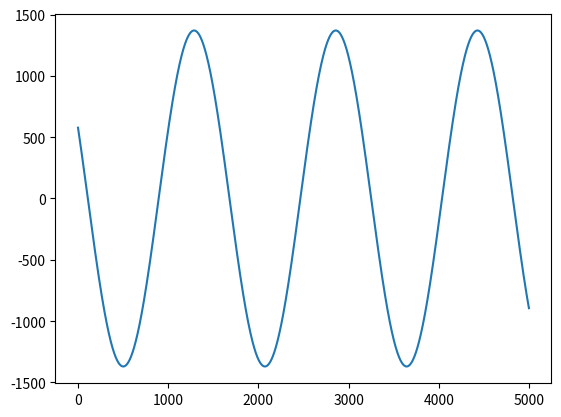

Recreate this plot in Python.
import random as rand
from scipy.spatial import distance
import math
import numpy as np
from matplotlib import pyplot as plt

diff_x = [1, 1, 0, -1, -1, -1 ,0, 1]
diff_y = [0, 1, 1, 1, 0, -1, -1, -1]

class EnvironmentRoute():
    def __init__(self):
        self.max_range = 3000
        self.X_num = 30
        self.Y_num = 10
        self.max_step = 500
        self.reset()        
        return
    
    def getnewpoint(self):
        rand_pos = [rand.randint(0, self.X_num - 1), rand.randint(0, self.Y_num - 1)]
        while self.ConstellGraph[rand_pos[0]][rand_pos[1]][2] != 0:
            rand_pos = [rand.randint(0, self.X_num - 1), rand.randint(0, self.Y_num - 1)]
        self.ConstellGraph[rand_pos[0]][rand_pos[1]][2] = 1
        return rand_pos     

    def whereendpos(self):
        tmp_distance = -1 
        yy = int(self.desire_pos[1]/100)
        for x in range(self.X_num):
            for y in range(yy, yy + 1):
                comp = distance.euclidean([self.ConstellGraph[x][y][0], self.ConstellGraph[x][y][1]], [self.desire_pos[0], self.desire_pos[1]])
                if tmp_distance == -1 or tmp_distance > comp:
                    tmp_distance = comp
                    self.end_pos = [x, y]
        return
    
    def set_obstacles(self, _obs):
        self.obs_poss = _obs
        for ob in _obs:
            self.ConstellGraph[ob[0]][ob[1]][2] = 1

    def set_observation(self):
        observation = []
        observation.extend(self.cur_pos)
        for obs in self.obs_poss:
            observation.extend(obs)
        observation.extend(self.end_pos)
        return observation

    def reset(self):
        self.isTerm = False
        self.cur_step = 0
        self.cur_reward = 0
        self.ConstellGraph = []
        for x in range(self.X_num):
            tmpRow = []
            for y in range(self.Y_num):
                tmpRow.append([x*300, y*100, 0])
            self.ConstellGraph.append(tmpRow)

        self.cur_pos = [rand.randint(0, self.X_num - 1), rand.randint(0, self.Y_num - 1)]
        self.desire_pos = [3000*rand.random(), 1000*rand.random()]
        self.whereendpos()
        while self.cur_pos[0] == self.end_pos[0] and self.cur_pos[1] == self.end_pos[1]:
            self.desire_pos = [3000*rand.random(), 1000*rand.random()]
            self.whereendpos()

        self.ConstellGraph[self.cur_pos[0]][self.cur_pos[1]][2] = 1
        self.ConstellGraph[self.end_pos[0]][self.end_pos[1]][2] = 1

        self.obs_poss = []
        self.obs_poss.append(self.getnewpoint())
        self.obs_poss.append(self.getnewpoint())

        return self.set_observation()
    
    def get_step_route(self):
        # state, reward, isTerm
        if self.cur_step == self.max_step or self.isTerm == True:
            self.cur_reward = -1
        elif self.cur_pos == self.end_pos:
            self.cur_reward = 1
        else:
            self.cur_reward = 1.0 / distance.euclidean([self.ConstellGraph[self.cur_pos[0]][self.cur_pos[1]][0], self.ConstellGraph[self.cur_pos[0]][self.cur_pos[1]][1]],
                                                       [self.ConstellGraph[self.end_pos[0]][self.end_pos[1]][0], self.ConstellGraph[self.end_pos[0]][self.end_pos[1]][1]])
        return [self.set_observation(), self.cur_reward, self.isTerm, {}]

    def checkin(self, _x, _y):
        if _x >= 0 and _x < self.X_num and _y >= 0 and _y < self.Y_num and self.ConstellGraph[_x][_y][2] == 0:
            return True
        return False

    def set_action_route(self, action):
        if self.checkin(self.cur_pos[0] + diff_x[action], self.cur_pos[1] + diff_y[action]):
            self.ConstellGraph[self.cur_pos[0]][self.cur_pos[1]][2] = 0
            self.cur_pos = [self.cur_pos[0] + diff_x[action], self.cur_pos[1] + diff_y[action]]
            self.ConstellGraph[self.cur_pos[0]][self.cur_pos[1]][2] = 1
        else:
            self.isTerm = True
        return

    def step_route(self):
        self.cur_step += 1
        for x in range(self.X_num):
            for y in range(self.Y_num):
                self.ConstellGraph[x][y][0] += 10
                if(self.ConstellGraph[x][y][0] > self.max_range):
                    tmpRow = []
                    for yy in range(self.Y_num):
                        tmpRow.append([0, yy*100, self.ConstellGraph[x][yy][2]])
                    self.ConstellGraph.insert(0, tmpRow)
                    self.ConstellGraph.pop(x+1)
                    break
        
        self.ConstellGraph[self.end_pos[0]][self.end_pos[1]][2] = 0
        self.whereendpos()
        self.ConstellGraph[self.end_pos[0]][self.end_pos[1]][2] = 2

        for obs in self.obs_poss:
            self.ConstellGraph[obs[0]][obs[1]][2] = 0

        self.obs_poss = []
        self.obs_poss.append(self.getnewpoint())
        self.obs_poss.append(self.getnewpoint())
        return

class EnvironmentPhase():
    def __init__(self):
        self.rf = 0.8
        self.max_step = 100
        self.reset()        
        return
    
    def reset(self):
        self.cur_reward = 0
        self.isTerm = False
        self.step_count = 0
        self.phase = [ 2*math.pi*np.random.rand() for _ in range(10)]
        self.LoS = complex(np.random.randn(), np.random.randn())
        self.NLoS = complex(np.random.randn(), np.random.randn())
        self.channel = math.sqrt(self.rf/(self.rf + 1))*self.LoS + math.sqrt(1/(self.rf + 1))*self.NLoS
        return self.set_observation()
    
    def set_observation(self):
        observation = []
        observation.append(self.LoS.imag)
        observation.append(self.LoS.real)
        observation.append(self.NLoS.imag)
        observation.append(self.NLoS.real)
        return observation
    
    def set_action(self, _act):
        self.phase = 2 * math.pi * _act
        m = [ np.exp(1j*self.phase[i]) for i in range(len(self.phase))]
        m = np.array(m)
        S = np.diag(m) # M x M
        self.cur_reward = np.sum((S.dot(self.channel))**2).real
        return
    
    def step(self):
        self.step_count += 1
        return
        
    def get_step(self):
        if self.step_count == self.max_step:
            self.isTerm = True
        return [self.set_observation(), self.cur_reward, self.isTerm, {}]

if __name__ == '__main__':
    env = EnvironmentPhase()
    pp = 0
    resultX = []
    for _ in range(5000):
        m = [ np.exp(1j*pp) for _ in range(10)]
        m = np.array(m)
        S = np.diag(m) # M x M
        print(np.sum(((m.dot(env.channel)))**2)**2)
        resultX.append(np.sum((m.dot(env.channel))**2)**2)
        pp += 0.001
    
    plt.plot(resultX)
    plt.show()